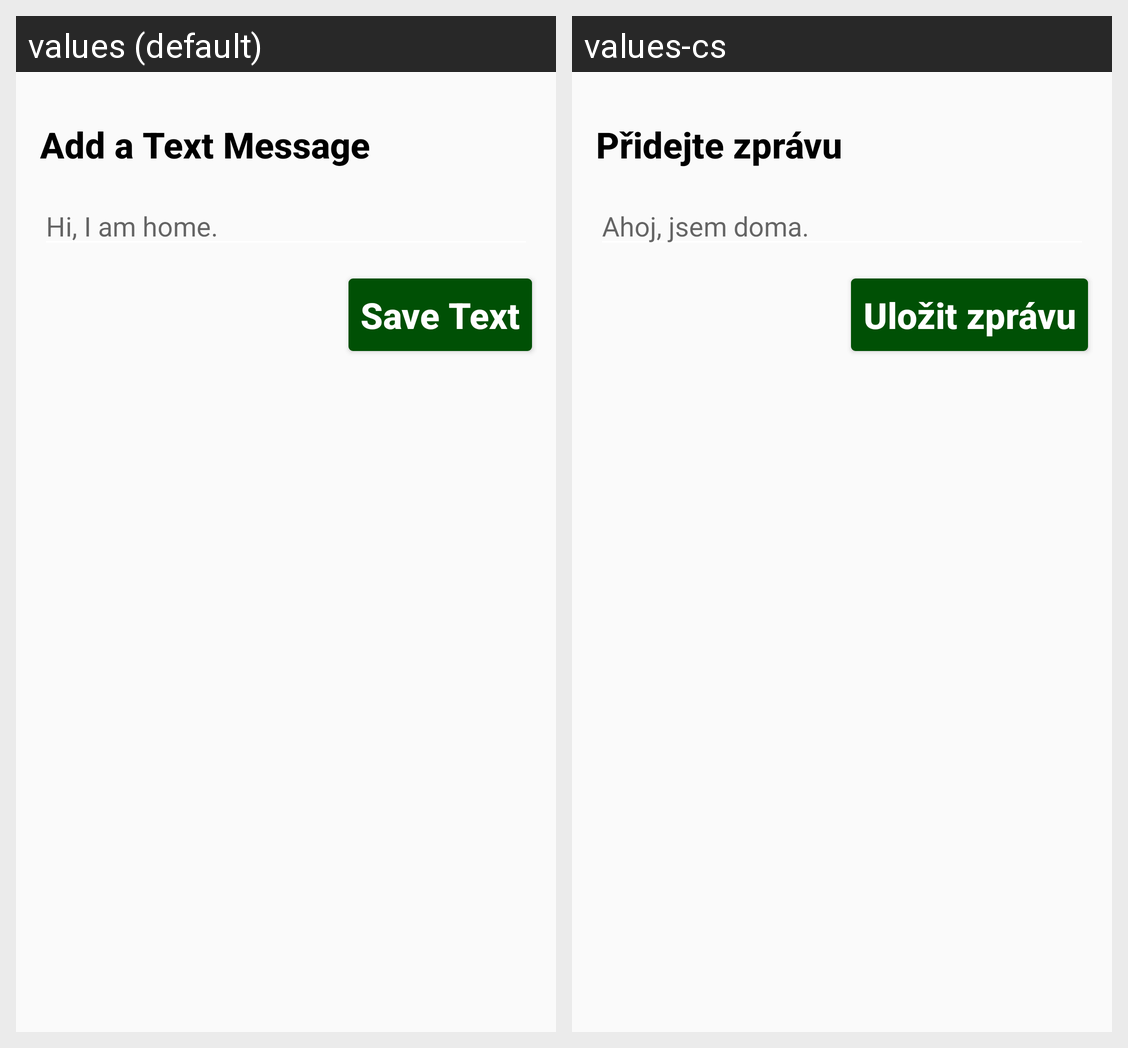

This grid shows one Android layout under two languages. Give, for every string resource on the screen, its name, the default text and each shown locale's text.
Android screen res/layout/message.xml rendered under 2 locales, left to right: values (default), values-cs. Device: Nexus 5 (rendered at 1080×1920; each locale shown at half size, 540×960, under a caption strip naming it); theme AppTheme.
Strings drawn on this screen, with the default value and each locale's value (text and hints the layout hard-codes, and strings that could not be matched under every locale, appear in the picture but are not listed):

add_a_text_message
  values: Add a Text Message
  values-cs: Přidejte zprávu

hi_i_am_home
  values: Hi, I am home.
  values-cs: Ahoj, jsem doma.

save_text
  values: Save Text
  values-cs: Uložit zprávu
